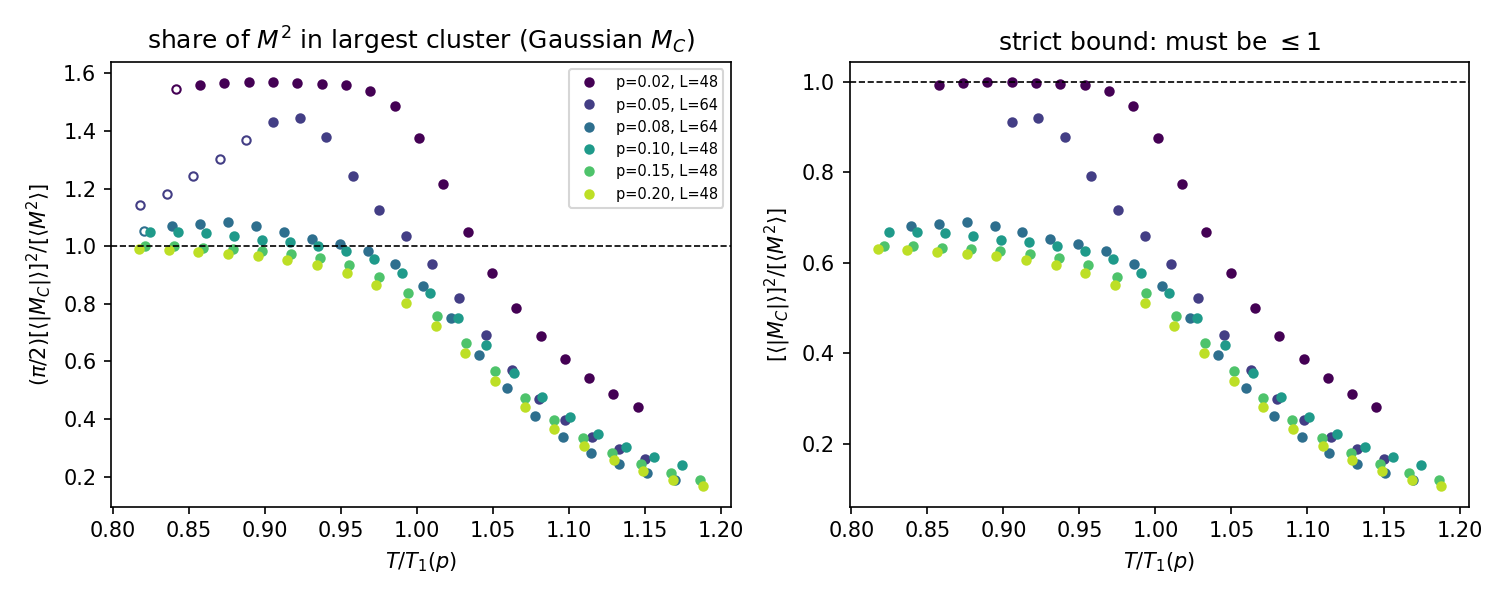

The data file committed next to this chart (first rows):
p, L, T, r_strict, r_gauss, usable
0.02, 16, 1.8, 0.9966, 1.566, 0
0.02, 16, 1.834, 0.9956, 1.564, 1
0.02, 16, 1.868, 0.9941, 1.562, 1
0.02, 16, 1.903, 0.9919, 1.558, 1
0.02, 16, 1.937, 0.9886, 1.553, 1
0.02, 16, 1.971, 0.9838, 1.545, 1
0.02, 16, 2.005, 0.9768, 1.534, 1
0.02, 16, 2.039, 0.9668, 1.519, 1
0.02, 16, 2.074, 0.9527, 1.496, 1
0.02, 16, 2.108, 0.9343, 1.468, 1
0.02, 16, 2.142, 0.9105, 1.43, 1
0.02, 16, 2.176, 0.8817, 1.385, 1
0.02, 16, 2.211, 0.8487, 1.333, 1
0.02, 16, 2.245, 0.8125, 1.276, 1
0.02, 16, 2.279, 0.775, 1.217, 1
0.02, 16, 2.313, 0.7374, 1.158, 1
0.02, 16, 2.347, 0.7011, 1.101, 1
0.02, 16, 2.382, 0.6663, 1.047, 1
0.02, 16, 2.416, 0.6341, 0.9961, 1
0.02, 16, 2.45, 0.6041, 0.9489, 1
0.02, 24, 1.8, 0.9985, 1.568, 0
0.02, 24, 1.834, 0.9981, 1.568, 1
0.02, 24, 1.868, 0.9974, 1.567, 1
0.02, 24, 1.903, 0.9964, 1.565, 1
0.02, 24, 1.937, 0.9946, 1.562, 1
0.02, 24, 1.971, 0.9917, 1.558, 1
0.02, 24, 2.005, 0.9866, 1.55, 1
0.02, 24, 2.039, 0.9776, 1.536, 1
0.02, 24, 2.074, 0.9622, 1.511, 1
0.02, 24, 2.108, 0.9379, 1.473, 1
0.02, 24, 2.142, 0.9025, 1.418, 1
0.02, 24, 2.176, 0.8564, 1.345, 1
0.02, 24, 2.211, 0.8031, 1.262, 1
0.02, 24, 2.245, 0.7467, 1.173, 1
0.02, 24, 2.279, 0.6919, 1.087, 1
0.02, 24, 2.313, 0.641, 1.007, 1
0.02, 24, 2.347, 0.5948, 0.9344, 1
0.02, 24, 2.382, 0.5538, 0.8699, 1
0.02, 24, 2.416, 0.5172, 0.8125, 1
0.02, 24, 2.45, 0.4844, 0.7609, 1
0.02, 32, 1.8, 0.9992, 1.569, 0
0.02, 32, 1.834, 0.9989, 1.569, 1
0.02, 32, 1.868, 0.9985, 1.568, 1
0.02, 32, 1.903, 0.998, 1.568, 1
0.02, 32, 1.937, 0.997, 1.566, 1
0.02, 32, 1.971, 0.9952, 1.563, 1
0.02, 32, 2.005, 0.9917, 1.558, 1
0.02, 32, 2.039, 0.9845, 1.546, 1
0.02, 32, 2.074, 0.9696, 1.523, 1
0.02, 32, 2.108, 0.941, 1.478, 1
0.02, 32, 2.142, 0.894, 1.404, 1
0.02, 32, 2.176, 0.8299, 1.304, 1
0.02, 32, 2.211, 0.7563, 1.188, 1
0.02, 32, 2.245, 0.6837, 1.074, 1
0.02, 32, 2.279, 0.618, 0.9707, 1
0.02, 32, 2.313, 0.5603, 0.8801, 1
0.02, 32, 2.347, 0.5105, 0.8018, 1
0.02, 32, 2.382, 0.4668, 0.7333, 1
0.02, 32, 2.416, 0.4297, 0.6749, 1
0.02, 32, 2.45, 0.3968, 0.6234, 1
... 460 more rows
